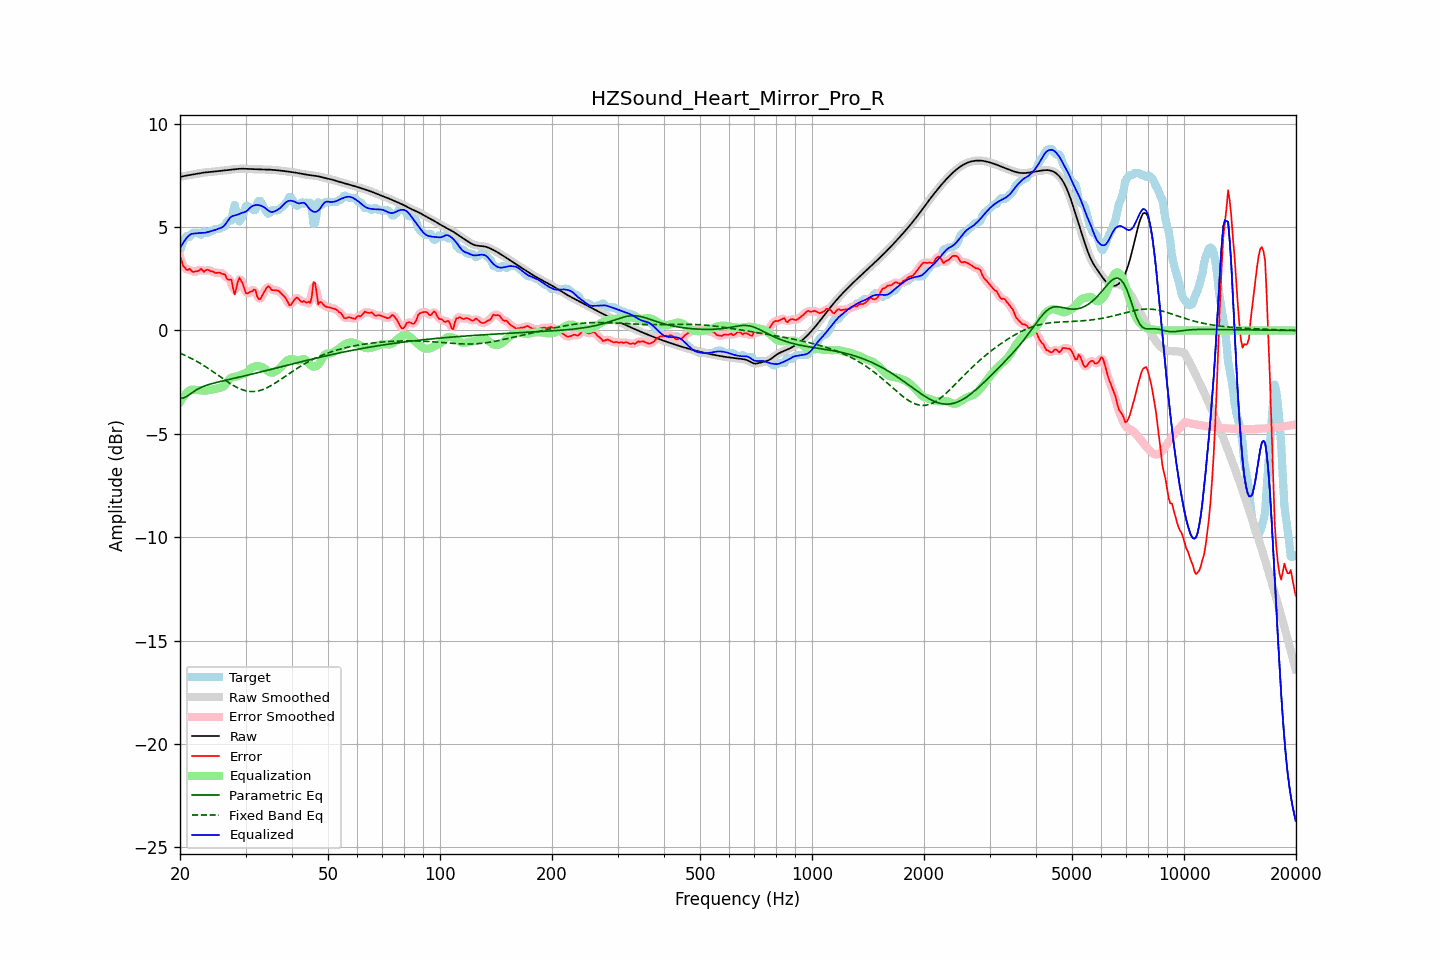

Data behind this chart, as committed beside it:
frequency, raw, error, smoothed, error_smoothed, equalization, parametric_eq, fixed_band_eq, equalized_raw, equalized_smoothed, target
20.00, 7.42, 3.57, 7.42, 3.59, -3.47, -3.28, -1.10, 3.96, 3.96, 3.85
20.20, 7.44, 3.38, 7.44, 3.34, -3.34, -3.28, -1.13, 4.11, 4.11, 4.07
20.40, 7.46, 3.11, 7.46, 3.15, -3.22, -3.27, -1.16, 4.24, 4.24, 4.35
20.61, 7.48, 3.06, 7.48, 3.02, -3.12, -3.24, -1.20, 4.36, 4.36, 4.42
20.81, 7.49, 2.93, 7.49, 2.96, -3.03, -3.20, -1.24, 4.46, 4.46, 4.56
21.02, 7.51, 2.93, 7.51, 2.95, -2.96, -3.15, -1.27, 4.55, 4.55, 4.58
21.23, 7.52, 2.99, 7.52, 2.92, -2.90, -3.09, -1.31, 4.62, 4.62, 4.53
21.44, 7.53, 2.89, 7.53, 2.90, -2.86, -3.04, -1.35, 4.67, 4.67, 4.64
21.66, 7.55, 2.83, 7.55, 2.86, -2.86, -2.98, -1.39, 4.68, 4.68, 4.72
21.87, 7.56, 2.84, 7.56, 2.84, -2.87, -2.93, -1.43, 4.69, 4.69, 4.72
22.09, 7.57, 2.86, 7.57, 2.84, -2.88, -2.88, -1.48, 4.70, 4.70, 4.72
22.31, 7.59, 2.87, 7.59, 2.89, -2.88, -2.84, -1.52, 4.71, 4.71, 4.72
22.54, 7.60, 2.90, 7.60, 2.92, -2.89, -2.80, -1.57, 4.72, 4.72, 4.70
22.76, 7.62, 2.99, 7.62, 2.92, -2.90, -2.76, -1.61, 4.72, 4.72, 4.63
22.99, 7.63, 2.92, 7.63, 2.91, -2.91, -2.73, -1.66, 4.72, 4.72, 4.71
23.22, 7.64, 2.83, 7.64, 2.90, -2.92, -2.70, -1.71, 4.72, 4.72, 4.81
23.45, 7.65, 2.92, 7.65, 2.90, -2.91, -2.67, -1.76, 4.73, 4.73, 4.73
23.69, 7.66, 2.94, 7.66, 2.91, -2.90, -2.64, -1.81, 4.75, 4.75, 4.72
23.92, 7.66, 2.92, 7.66, 2.92, -2.89, -2.61, -1.86, 4.78, 4.78, 4.75
24.16, 7.67, 2.86, 7.67, 2.89, -2.87, -2.59, -1.91, 4.80, 4.80, 4.81
24.40, 7.68, 2.86, 7.68, 2.85, -2.85, -2.57, -1.97, 4.82, 4.82, 4.82
24.65, 7.68, 2.83, 7.68, 2.82, -2.84, -2.55, -2.02, 4.84, 4.84, 4.85
24.89, 7.69, 2.78, 7.69, 2.80, -2.83, -2.53, -2.07, 4.86, 4.86, 4.92
25.14, 7.70, 2.78, 7.70, 2.79, -2.81, -2.51, -2.13, 4.89, 4.89, 4.92
25.39, 7.71, 2.79, 7.71, 2.78, -2.79, -2.49, -2.18, 4.92, 4.92, 4.92
25.65, 7.72, 2.79, 7.72, 2.77, -2.77, -2.47, -2.24, 4.95, 4.95, 4.93
25.91, 7.73, 2.74, 7.73, 2.77, -2.75, -2.45, -2.29, 4.98, 4.98, 4.99
26.16, 7.74, 2.72, 7.74, 2.72, -2.71, -2.43, -2.35, 5.03, 5.03, 5.02
26.43, 7.75, 2.71, 7.75, 2.64, -2.64, -2.42, -2.40, 5.11, 5.11, 5.04
26.69, 7.76, 2.52, 7.76, 2.56, -2.54, -2.40, -2.45, 5.22, 5.22, 5.23
26.96, 7.77, 2.45, 7.77, 2.53, -2.42, -2.38, -2.51, 5.34, 5.34, 5.32
27.23, 7.78, 2.46, 7.78, 2.45, -2.33, -2.36, -2.56, 5.44, 5.44, 5.32
27.50, 7.78, 2.47, 7.78, 2.27, -2.28, -2.34, -2.61, 5.51, 5.51, 5.32
27.77, 7.79, 2.04, 7.79, 2.06, -2.25, -2.33, -2.65, 5.54, 5.54, 5.76
28.05, 7.80, 1.74, 7.80, 1.95, -2.24, -2.31, -2.70, 5.56, 5.56, 6.06
28.33, 7.81, 2.03, 7.81, 2.04, -2.23, -2.29, -2.74, 5.58, 5.58, 5.78
28.62, 7.82, 2.37, 7.82, 2.28, -2.21, -2.27, -2.78, 5.61, 5.61, 5.45
28.90, 7.82, 2.55, 7.82, 2.47, -2.18, -2.25, -2.81, 5.64, 5.64, 5.27
29.19, 7.82, 2.41, 7.82, 2.44, -2.15, -2.24, -2.85, 5.67, 5.68, 5.41
29.48, 7.82, 2.27, 7.82, 2.25, -2.13, -2.22, -2.87, 5.70, 5.70, 5.56
29.78, 7.82, 2.03, 7.82, 2.02, -2.10, -2.20, -2.90, 5.72, 5.72, 5.79
30.08, 7.82, 1.80, 7.82, 1.87, -2.06, -2.18, -2.92, 5.75, 5.75, 6.02
30.38, 7.81, 1.80, 7.81, 1.80, -2.00, -2.16, -2.94, 5.81, 5.81, 6.02
30.68, 7.81, 1.84, 7.81, 1.81, -1.92, -2.14, -2.95, 5.89, 5.89, 5.97
30.99, 7.80, 1.89, 7.81, 1.88, -1.84, -2.13, -2.95, 5.96, 5.96, 5.92
31.30, 7.80, 1.89, 7.80, 1.95, -1.79, -2.11, -2.95, 6.01, 6.01, 5.92
31.61, 7.80, 1.99, 7.80, 1.94, -1.75, -2.09, -2.95, 6.05, 6.05, 5.81
31.93, 7.80, 1.95, 7.80, 1.85, -1.73, -2.07, -2.95, 6.06, 6.06, 5.84
32.24, 7.79, 1.63, 7.79, 1.70, -1.73, -2.05, -2.93, 6.07, 6.07, 6.16
32.57, 7.79, 1.52, 7.79, 1.56, -1.73, -2.03, -2.92, 6.06, 6.06, 6.27
32.89, 7.79, 1.52, 7.79, 1.54, -1.74, -2.01, -2.90, 6.04, 6.04, 6.27
33.22, 7.79, 1.68, 7.79, 1.65, -1.77, -1.99, -2.87, 6.02, 6.02, 6.11
33.55, 7.79, 1.81, 7.79, 1.80, -1.81, -1.97, -2.84, 5.98, 5.98, 5.97
33.89, 7.78, 1.94, 7.78, 1.96, -1.86, -1.95, -2.81, 5.92, 5.92, 5.84
34.23, 7.78, 2.07, 7.78, 2.07, -1.93, -1.93, -2.78, 5.86, 5.86, 5.71
34.57, 7.78, 2.14, 7.78, 2.10, -1.99, -1.91, -2.74, 5.79, 5.79, 5.64
34.92, 7.78, 2.07, 7.78, 2.07, -2.03, -1.89, -2.70, 5.75, 5.75, 5.70
35.27, 7.77, 1.96, 7.77, 2.00, -2.04, -1.88, -2.65, 5.73, 5.73, 5.82
35.62, 7.77, 1.95, 7.77, 1.95, -2.03, -1.86, -2.61, 5.74, 5.74, 5.82
35.97, 7.76, 1.94, 7.76, 1.94, -1.99, -1.84, -2.56, 5.77, 5.77, 5.82
... 635 more rows
